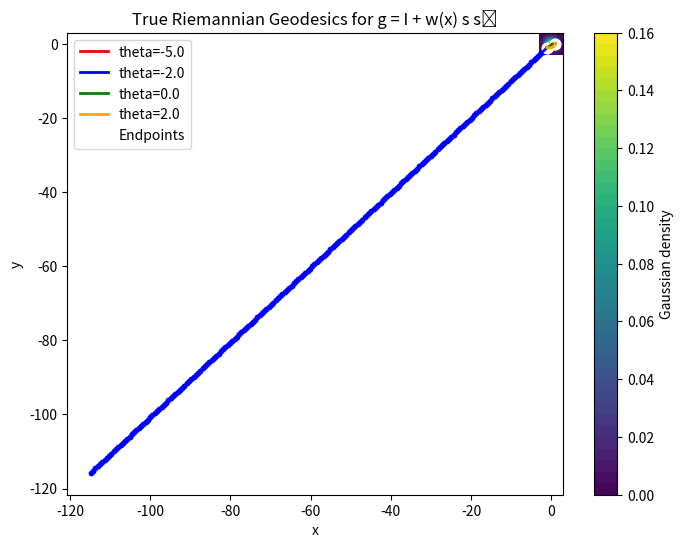

This chart was generated by the following Python code:
"""
Graphic.py
[redacted]
2 January 2026

Displays geodesics with our metric in the simple Gaussian case for various values of theta
"""

import numpy as np
import matplotlib.pyplot as plt

# -----------------------------
# Gaussian + log-density
# -----------------------------
def gaussian_2d(x):
    return (1/(2*np.pi)) * np.exp(-0.5*np.sum(x**2, axis=-1))

def log_gaussian_2d(x):
    return -0.5*np.sum(x**2, axis=-1) - np.log(2*np.pi)

# -----------------------------
# Weight w(x) = exp(theta (log p(x) - log p(0)))
# -----------------------------
def weight(x, theta):
    return theta#np.exp(theta * (log_gaussian_2d(x) - log_gaussian_2d(np.zeros(2))))

# -----------------------------
# Geodesic acceleration
# -----------------------------
def geodesic_acceleration(x, v, theta):
    w = weight(x, theta)

    r2 = np.dot(x, x)
    v2 = np.dot(v, v)
    xv = np.dot(x, v)

    coeff = w / (1.0 + w * r2)

    return -coeff * (v2 * x - xv * v)

# -----------------------------
# One symplectic geodesic step
# -----------------------------
def geodesic_step(x, v, dt, theta):
    a = geodesic_acceleration(x, v, theta)
    v_new = v + dt * a
    x_new = x + dt * v_new
    return x_new, v_new

# -----------------------------
# Riemannian exponential map
# -----------------------------
def riemannian_exponential(x0, v0, n_steps, theta, dt=1e-2):
    x = x0.copy()
    v = v0.copy()

    for _ in range(n_steps):
        x, v = geodesic_step(x, v, dt, theta)

    return x

# -----------------------------
# Shooting method for log map
# -----------------------------
def riemannian_logarithm(
    x, y, theta,
    n_steps=200,
    dt=1e-2,
    lr=1e-2,
    n_iters=2000,
    tol=1e-3
):
    v = np.zeros_like(x)

    for i in range(n_iters):
        exp_v = riemannian_exponential(x, v, n_steps, theta, dt)
        residual = y - exp_v
        loss = np.linalg.norm(residual)**2

        if loss < tol:
            break

        # Simple shooting gradient (Euclidean)
        v += lr * residual

        if i % 100 == 0:
            print(f"Iter {i}, loss {loss:.6f}")

    return v

# -----------------------------
# Setup
# -----------------------------
start = np.array([-1.0, -1.0])
end   = np.array([ 1.0, 0.0])

theta_values = [-5.0, -2.0, 0.0, 2.0]
colors = ["red", "blue", "green", "orange"]

# -----------------------------
# Plot Gaussian contours
# -----------------------------
xg = np.linspace(-3, 3, 200)
yg = np.linspace(-3, 3, 200)
X, Y = np.meshgrid(xg, yg)
Z = gaussian_2d(np.stack([X, Y], axis=-1))

plt.figure(figsize=(8,6))
plt.contourf(X, Y, Z, levels=40, cmap="viridis")
plt.colorbar(label="Gaussian density")

# -----------------------------
# Plot geodesics
# -----------------------------
for theta, color in zip(theta_values, colors):
    v0 = riemannian_logarithm(start, end, theta)
    path = [start]

    x = start.copy()
    v = v0.copy()

    for _ in range(200):
        x, v = geodesic_step(x, v, dt=1e-2, theta=theta)
        path.append(x.copy())

    path = np.array(path)

    plt.plot(path[:,0], path[:,1], color=color, lw=2, label=f"theta={theta}")
    plt.scatter(path[:,0], path[:,1], color=color, s=10)

plt.scatter([start[0], end[0]], [start[1], end[1]],
            color="white", s=60, label="Endpoints")

plt.legend()
plt.title("True Riemannian Geodesics for g = I + w(x) s sᵀ")
plt.xlabel("x")
plt.ylabel("y")
plt.show()
